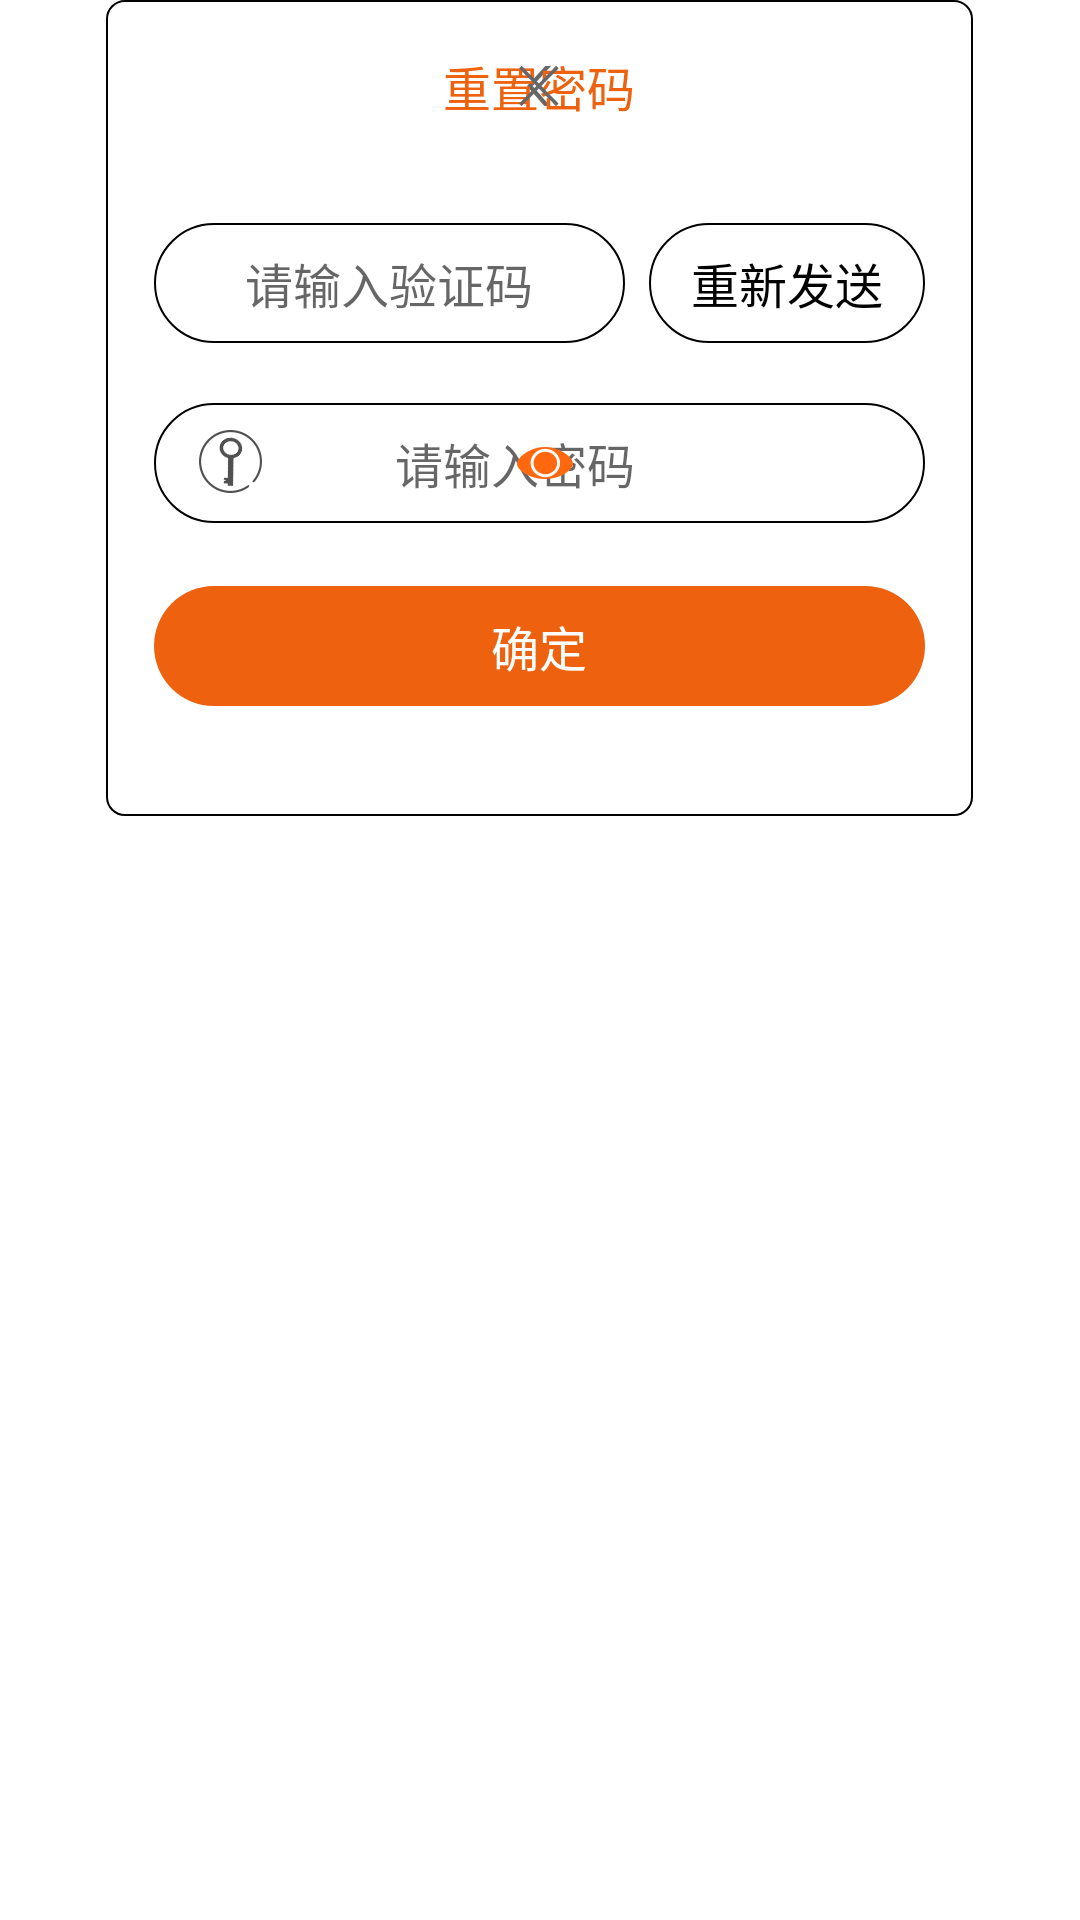

The Android layout XML behind this screen, and the referenced resources:
<!-- AndroidManifest.xml: fallback theme Theme.MaterialComponents.DayNight.NoActionBar -->
<!-- res/layout/gg_restore_password.xml -->
<?xml version="1.0" encoding="utf-8"?>
<LinearLayout xmlns:android="http://schemas.android.com/apk/res/android"
    android:orientation="vertical"
    android:layout_width="match_parent"
    android:layout_height="match_parent">
    <LinearLayout
        android:layout_gravity="center"
        android:orientation="vertical"
        android:background="@drawable/gg_shape_corner_outline"
        android:paddingLeft="16dp"
        android:paddingRight="16dp"
        android:layout_width="289dp"
        android:layout_height="272dp">
        <FrameLayout
            android:layout_gravity="center"
            android:layout_width="257dp"
            android:layout_height="wrap_content"
            android:layout_marginTop="17dp">
            <ImageView
                android:layout_gravity="center"
                android:id="@+id/gg_iv_return"
                android:layout_width="40dp"
                android:layout_height="wrap_content"
                android:src="@drawable/gg_ui_iv_return"
                android:contentDescription="@null"/>
            <TextView
                android:textSize="@dimen/gg_sixteen_sp"
                android:textColor="@color/gg_ui_orange"
                android:layout_gravity="center"
                android:layout_width="wrap_content"
                android:layout_height="wrap_content"
                android:text="@string/gg_title_restore_password"/>
            <ImageView
                android:layout_gravity="center"
                android:id="@+id/gg_iv_close"
                android:layout_width="40dp"
                android:layout_height="wrap_content"
                android:src="@drawable/gg_ui_iv_close"
                android:contentDescription="@null"/>
        </FrameLayout>
        <RelativeLayout
            android:orientation="horizontal"
            android:layout_width="match_parent"
            android:layout_height="wrap_content"
            android:layout_marginTop="34dp">
            <FrameLayout
                android:id="@+id/edittext"
                android:layout_width="wrap_content"
                android:layout_height="40dp">
                <EditText
                    android:textSize="@dimen/gg_sixteen_sp"
                    android:textColor="@color/gg_black"
                    android:gravity="center"
                    android:id="@+id/gg_et_verify_code"
                    android:background="@drawable/gg_shape_account_corner"
                    android:layout_width="157dp"
                    android:layout_height="40dp"
                    android:hint="@string/gg_resend_enter_verification_code"
                    android:maxLength="6"
                    android:inputType="number"/>
                <ImageView
                    android:layout_gravity="center"
                    android:id="@+id/gg_iv_verify_code_clear"
                    android:visibility="gone"
                    android:layout_width="15dp"
                    android:layout_height="15dp"
                    android:layout_marginRight="10dp"
                    android:src="@drawable/gg_icon_input_clear"
                    android:contentDescription="@null"/>
                <ImageView
                    android:layout_gravity="center"
                    android:id="@+id/gg_iv_verify_code_alert"
                    android:visibility="gone"
                    android:layout_width="15dp"
                    android:layout_height="15dp"
                    android:layout_marginRight="10dp"
                    android:src="@drawable/gg_icon_input_alert"
                    android:contentDescription="@null"/>
            </FrameLayout>
            <TextView
                android:textSize="@dimen/gg_sixteen_sp"
                android:textColor="@color/gg_black"
                android:gravity="center"
                android:id="@+id/gg_btn_get_validate_code"
                android:background="@drawable/gg_shape_account_corner"
                android:layout_width="92dp"
                android:layout_height="40dp"
                android:layout_marginLeft="8dp"
                android:text="@string/gg_resend_password_by_get_validate_code"
                android:layout_toRightOf="@+id/edittext"/>
        </RelativeLayout>
        <RelativeLayout
            android:background="@drawable/gg_shape_account_corner"
            android:layout_width="match_parent"
            android:layout_height="40dp"
            android:layout_marginTop="20dp">
            <ImageView
                android:id="@+id/gg_iv_password_prompt"
                android:background="@drawable/gg_ui_login_password"
                android:layout_width="wrap_content"
                android:layout_height="wrap_content"
                android:layout_marginLeft="15dp"
                android:layout_marginTop="9dp"
                android:contentDescription="@null"/>
            <FrameLayout
                android:layout_width="match_parent"
                android:layout_height="match_parent"
                android:layout_toRightOf="@+id/gg_iv_password_prompt">
                <EditText
                    android:textSize="@dimen/gg_sixteen_sp"
                    android:gravity="center"
                    android:layout_gravity="center_vertical"
                    android:id="@+id/gg_et_password"
                    android:background="@null"
                    android:paddingLeft="5dp"
                    android:paddingRight="57dp"
                    android:layout_width="match_parent"
                    android:layout_height="match_parent"
                    android:hint="@string/gg_resend_password_by_enter_password"
                    android:singleLine="true"
                    android:maxLength="32"
                    android:inputType="textVisiblePassword"
                    android:imeOptions="actionDone"
                    android:imeActionLabel="Next"/>
                <ImageView
                    android:layout_gravity="center"
                    android:id="@+id/gg_iv_password_clear"
                    android:visibility="gone"
                    android:layout_width="15dp"
                    android:layout_height="15dp"
                    android:layout_marginRight="45dp"
                    android:src="@drawable/gg_icon_input_clear"
                    android:contentDescription="@null"/>
                <ImageView
                    android:layout_gravity="center"
                    android:id="@+id/gg_iv_password_alert"
                    android:visibility="gone"
                    android:layout_width="15dp"
                    android:layout_height="15dp"
                    android:layout_marginRight="45dp"
                    android:src="@drawable/gg_icon_input_alert"
                    android:contentDescription="@null"/>
                <ImageView
                    android:layout_gravity="center"
                    android:id="@+id/gg_iv_eye"
                    android:background="@drawable/gg_ui_eye"
                    android:layout_width="wrap_content"
                    android:layout_height="wrap_content"
                    android:layout_marginRight="16dp"
                    android:contentDescription="@null"/>
            </FrameLayout>
        </RelativeLayout>
        <TextView
            android:textSize="@dimen/gg_sixteen_sp"
            android:textColor="@color/gg_white"
            android:gravity="center"
            android:id="@+id/gg_btn_confirm"
            android:background="@drawable/gg_shape_loginbutton_corner"
            android:layout_width="match_parent"
            android:layout_height="40dp"
            android:layout_marginTop="21dp"
            android:text="@string/gg_resend_password_by_confirm"/>
    </LinearLayout>
</LinearLayout>
<!-- resources referenced by this layout -->
<resources>
  <color name="gg_black">#ff000000</color>
  <color name="gg_ui_orange">#ffee610f</color>
  <color name="gg_white">#ffffffff</color>
  <dimen name="gg_sixteen_sp">16sp</dimen>
  <!-- drawable gg_icon_input_alert: png bitmap (drawable-xxhdpi, 537 bytes) -->
  <!-- drawable gg_icon_input_clear: png bitmap (drawable-xxhdpi, 446 bytes) -->
  <!-- drawable gg_shape_account_corner (drawable) -->
  <?xml version="1.0" encoding="utf-8"?>
  <shape xmlns:android="http://schemas.android.com/apk/res/android">
      <corners
          android:topLeftRadius="66dp"
          android:topRightRadius="66dp"
          android:bottomLeftRadius="66dp"
          android:bottomRightRadius="66dp"/>
      <stroke
          android:width="0.5dp"
          android:color="@color/gg_black"/>
  </shape>
  <!-- drawable gg_shape_corner_outline (drawable) -->
  <?xml version="1.0" encoding="utf-8"?>
  <shape xmlns:android="http://schemas.android.com/apk/res/android">
      <solid android:color="@color/gg_white"/>
      <corners
          android:topLeftRadius="6dp"
          android:topRightRadius="6dp"
          android:bottomLeftRadius="6dp"
          android:bottomRightRadius="6dp"/>
      <stroke
          android:width="0.5dp"
          android:color="@color/gg_black"/>
  </shape>
  <!-- drawable gg_shape_loginbutton_corner (drawable) -->
  <?xml version="1.0" encoding="utf-8"?>
  <shape xmlns:android="http://schemas.android.com/apk/res/android">
      <solid android:color="@color/gg_ui_orange"/>
      <corners
          android:topLeftRadius="66dp"
          android:topRightRadius="66dp"
          android:bottomLeftRadius="66dp"
          android:bottomRightRadius="66dp"/>
  </shape>
  <!-- drawable gg_ui_eye: png bitmap (drawable-xxhdpi, 1462 bytes) -->
  <!-- drawable gg_ui_iv_close: png bitmap (drawable-xxhdpi, 327 bytes) -->
  <!-- drawable gg_ui_iv_return: png bitmap (drawable-xxhdpi, 530 bytes) -->
  <!-- drawable gg_ui_login_password: png bitmap (drawable-xxhdpi, 2005 bytes) -->
  <string name="gg_resend_enter_verification_code">请输入验证码</string>
  <string name="gg_resend_password_by_confirm">确定</string>
  <string name="gg_resend_password_by_enter_password">请输入密码</string>
  <string name="gg_resend_password_by_get_validate_code">重新发送</string>
  <string name="gg_title_restore_password">重置密码</string>
</resources>
